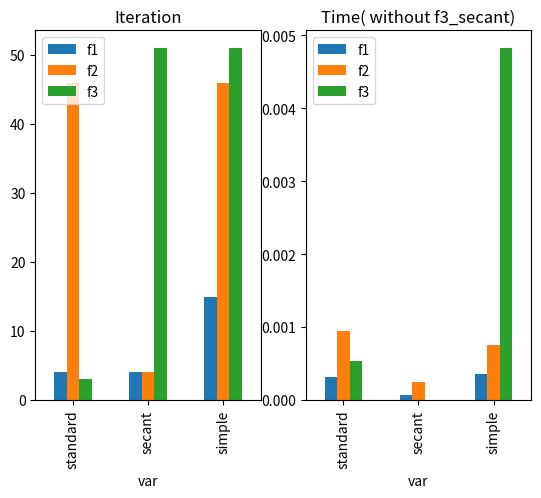

Generate this figure with matplotlib:
import numpy as np
import pandas as pd
import time
import matplotlib.pyplot as plt

def newton_like(f, x_0, dfz=None, x_1=None, tol=1e-8, max_iter=50, delta=0.01, variant="standard"):

    #Wrong user input
    if variant not in ["secant", "simple", "standard"]:
        raise Exception("unkown algorithm")
    if variant == "simple" and (dfz==None).all():
        raise Exception("dfz needed for simple algorithm")
    if variant =="secant" and np.shape(x_0) == (1,) and x_1==None:
        raise Exception("enter a value for x_1")
    if variant == "secant" and np.shape(x_0) == (1,) and x_1[0]==x_0[0]:
        raise Exception("x_0 cant be equal to x_1")


    #Variant: secant
    if variant == "secant":
        
        #Dimension 1:
        if np.shape(x_0) == (1,):
            
            x_k_m1 = x_0.copy()
            x_k = x_1.copy()
            x_k_p1 = np.array([ x_k[0] - ( (x_k[0] - x_k_m1[0]) / (f(x_k)[0]-f(x_k_m1)[0]) ) * f(x_k)[0] ])
            n_iter = 1
        
            while np.linalg.norm(x_k_p1 - x_k) > tol and n_iter <= max_iter:
            
                x_k_m1 = x_k.copy()
                x_k = x_k_p1.copy()
                x_k_p1 = np.array([ x_k[0] - ( (x_k[0] - x_k_m1[0]) / (f(x_k)[0]-f(x_k_m1)[0]) ) * f(x_k)[0] ])
                n_iter += 1
                
            return x_k_p1, n_iter

        #Dimension n>1:
        n=np.shape(x_0)[0]
        x_k = x_0.copy()
        x_k_p1 = x_0.copy()
        
        J = np.empty((n,n))
        for i in range(n):
            for j in range(n):
                ej=np.eye(n)[j]
                J[i][j]= (1/delta) * ( f(x_k+delta*ej)[i] - f(x_k)[i])
        x_k_p1 = np.linalg.solve(J.copy(),J@x_k-f(x_k))
        
        n_iter = 1

        while np.linalg.norm(x_k_p1 - x_k) > tol and n_iter <= max_iter:
            x_k = x_k_p1.copy()

            J = np.empty((n,n))
            for i in range(n):
                for j in range(n):
                    ej=np.eye(n)[j]
                    J[i][j]= (1/delta) * ( f(x_k+delta*ej)[i] - f(x_k)[i])
                  
            x_k_p1 = np.linalg.solve(J.copy(),J@x_k-f(x_k))
            n_iter +=1
        
        return x_k_p1, n_iter


    #Variant: standard or simple
            
    x_k = x_0.copy()

    if variant == "standard":
        dfz=f.derivative(x_k)
            
    x_k_p1 = np.linalg.solve(dfz.copy(), dfz* x_k - f(x_k))[0]
    n_iter = 1
        
    while np.linalg.norm(x_k_p1 - x_k) > tol and n_iter <= max_iter:
                
        x_k = x_k_p1.copy()

        if variant == "standard":
            dfz=f.derivative(x_k)
                
        if( np.linalg.det(dfz) == 0): #F' is close to 0
            return x_k_p1, n_iter
            
        x_k_p1 = np.linalg.solve(dfz.copy(), dfz* x_k - f(x_k))[0]
        n_iter += 1
            
    return x_k_p1, n_iter


class func:
    def __init__(self, f, f_der):
        self.f = f
        self.f_der = f_der

    def __call__(self, x):
        return self.f(x)

    def derivative(self, x):
        return self.f_der(x)


def test():
    
    # f1
    f_1 = lambda x: np.array( [(1 / np.tan(x[0]))] )
    f_1_der = lambda x: np.array([[(-1 / np.sin(x[0])**2)]])
    f_1_func = func(f=f_1, f_der=f_1_der)

    f_1_standard_start = time.perf_counter()
    f_1_standard, f_1_standard_iter = newton_like(f=f_1_func, x_0=np.array([1]),variant="standard")
    f_1_standard_time = time.perf_counter() - f_1_standard_start

    f_1_secant_start = time.perf_counter()
    f_1_secant, f_1_secant_iter = newton_like(f=f_1_func, x_0=np.array([1]), x_1=np.array([1.5]) ,variant="secant")
    f_1_secant_time = time.perf_counter() - f_1_secant_start

    f_1_simple_start = time.perf_counter()
    f_1_simple, f_1_simple_iter = newton_like(f=f_1_func, x_0=np.array([1]), dfz=f_1_func.derivative(np.array([1])), variant="simple")
    f_1_simple_time = time.perf_counter() - f_1_simple_start

    print(f"f_1_standard\n{f_1_standard}\n")
    print(f"f_1_secant\n{f_1_secant}\n")
    print(f"f_1_simple\n{f_1_simple}\n")

          
    # f2
    f_2 = lambda x: np.array([np.sin(x[0]), np.cos(x[1])])
    f_2_der = lambda x: np.array( [ [np.cos(x[0]), 0], [0,-np.sin(x[1])] ])
    f_2_func = func(f=f_2, f_der=f_2_der)

    f_2_standard_start = time.perf_counter()
    f_2_standard , f_2_standard_iter= newton_like(f=f_2_func, x_0=np.array([0,1]),variant="standard")
    f_2_standard_time = time.perf_counter() - f_2_standard_start

    f_2_secant_start = time.perf_counter()
    f_2_secant, f_2_secant_iter = newton_like(f=f_2_func, x_0=np.array([0,1]), variant="secant")
    f_2_secant_time = time.perf_counter() - f_2_secant_start

    f_2_simple_start = time.perf_counter()
    f_2_simple, f_2_simple_iter = newton_like(f=f_2_func, x_0=np.array([0,1]), dfz=f_2_func.derivative(np.array([0,1])), variant="simple")
    f_2_simple_time = time.perf_counter() - f_2_simple_start

    print(f"f_2_standard\n{f_2_standard}\n")
    print(f"f_2_secant\n{f_2_secant}\n")
    print(f"f_2_simple\n{f_2_simple}\n")


    #f3
    n=37
    f_3 = lambda x: np.array([ np.exp(-(xi**2))-1 for xi in x])#np.array([np.sin(x[0]), np.cos(x[1])])
    f_3_der = lambda x: np.diag( [ -2*xi*np.exp(-(xi**2)) for xi in x])
    f_3_func = func(f=f_3, f_der=f_3_der)

    f_3_standard_start = time.perf_counter()
    f_3_standard, f_3_standard_iter = newton_like(f=f_3_func, x_0=np.array([1 for _ in range(n)]))
    f_3_standard_time = time.perf_counter() - f_3_standard_start

    f_3_secant_start = time.perf_counter()
    f_3_secant, f_3_secant_iter = newton_like(f=f_3_func, x_0=np.array([1 for _ in range(n)]),variant="secant")
    f_3_secant_time = time.perf_counter() - f_3_secant_start

    f_3_simple_start = time.perf_counter()
    f_3_simple, f_3_simple_iter = newton_like(f=f_3_func, x_0=np.array([1 for _ in range(n)]), dfz=f_3_func.derivative( np.array([1 for _ in range(n)])),variant="simple")
    f_3_simple_time = time.perf_counter() - f_3_simple_start

    print(f"f_3_standard\n{f_3_standard}\n")
    print(f"f_3_secant\n{f_3_secant}\n")
    print(f"f_3_simple\n{f_3_simple}\n")
    

    df_iter = pd.DataFrame({
    'var': ['standard', 'secant', 'simple'],
    'f1': [f_1_standard_iter, f_1_secant_iter, f_1_simple_iter],
    'f2': [f_2_standard_iter, f_2_secant_iter, f_2_simple_iter],
    'f3': [f_3_standard_iter, f_3_secant_iter, f_3_simple_iter]
    })

    df_time = pd.DataFrame({
    'var': ['standard', 'secant', 'simple'],
    'f1': [f_1_standard_time, f_1_secant_time, f_1_simple_time],
    'f2': [f_2_standard_time, f_2_secant_time, f_2_simple_time],
    'f3': [f_3_standard_time, f_3_secant_time, f_3_simple_time]
    })

    #f3 secant takes to long to compare
    df_time_manipulated = pd.DataFrame({
    'var': ['standard', 'secant', 'simple'],
    'f1': [f_1_standard_time, f_1_secant_time, f_1_simple_time],
    'f2': [f_2_standard_time, f_2_secant_time, f_2_simple_time],
    'f3': [f_3_standard_time, 0, f_3_simple_time]
    })
    
    fig, ax = plt.subplots(1,2)
    df_iter.plot.bar(x='var', ax=ax[0], title="Iteration")
    df_time_manipulated.plot.bar(x='var', ax=ax[1], title="Time( without f3_secant)")
    plt.show()



if __name__ == "__main__":
    test()

